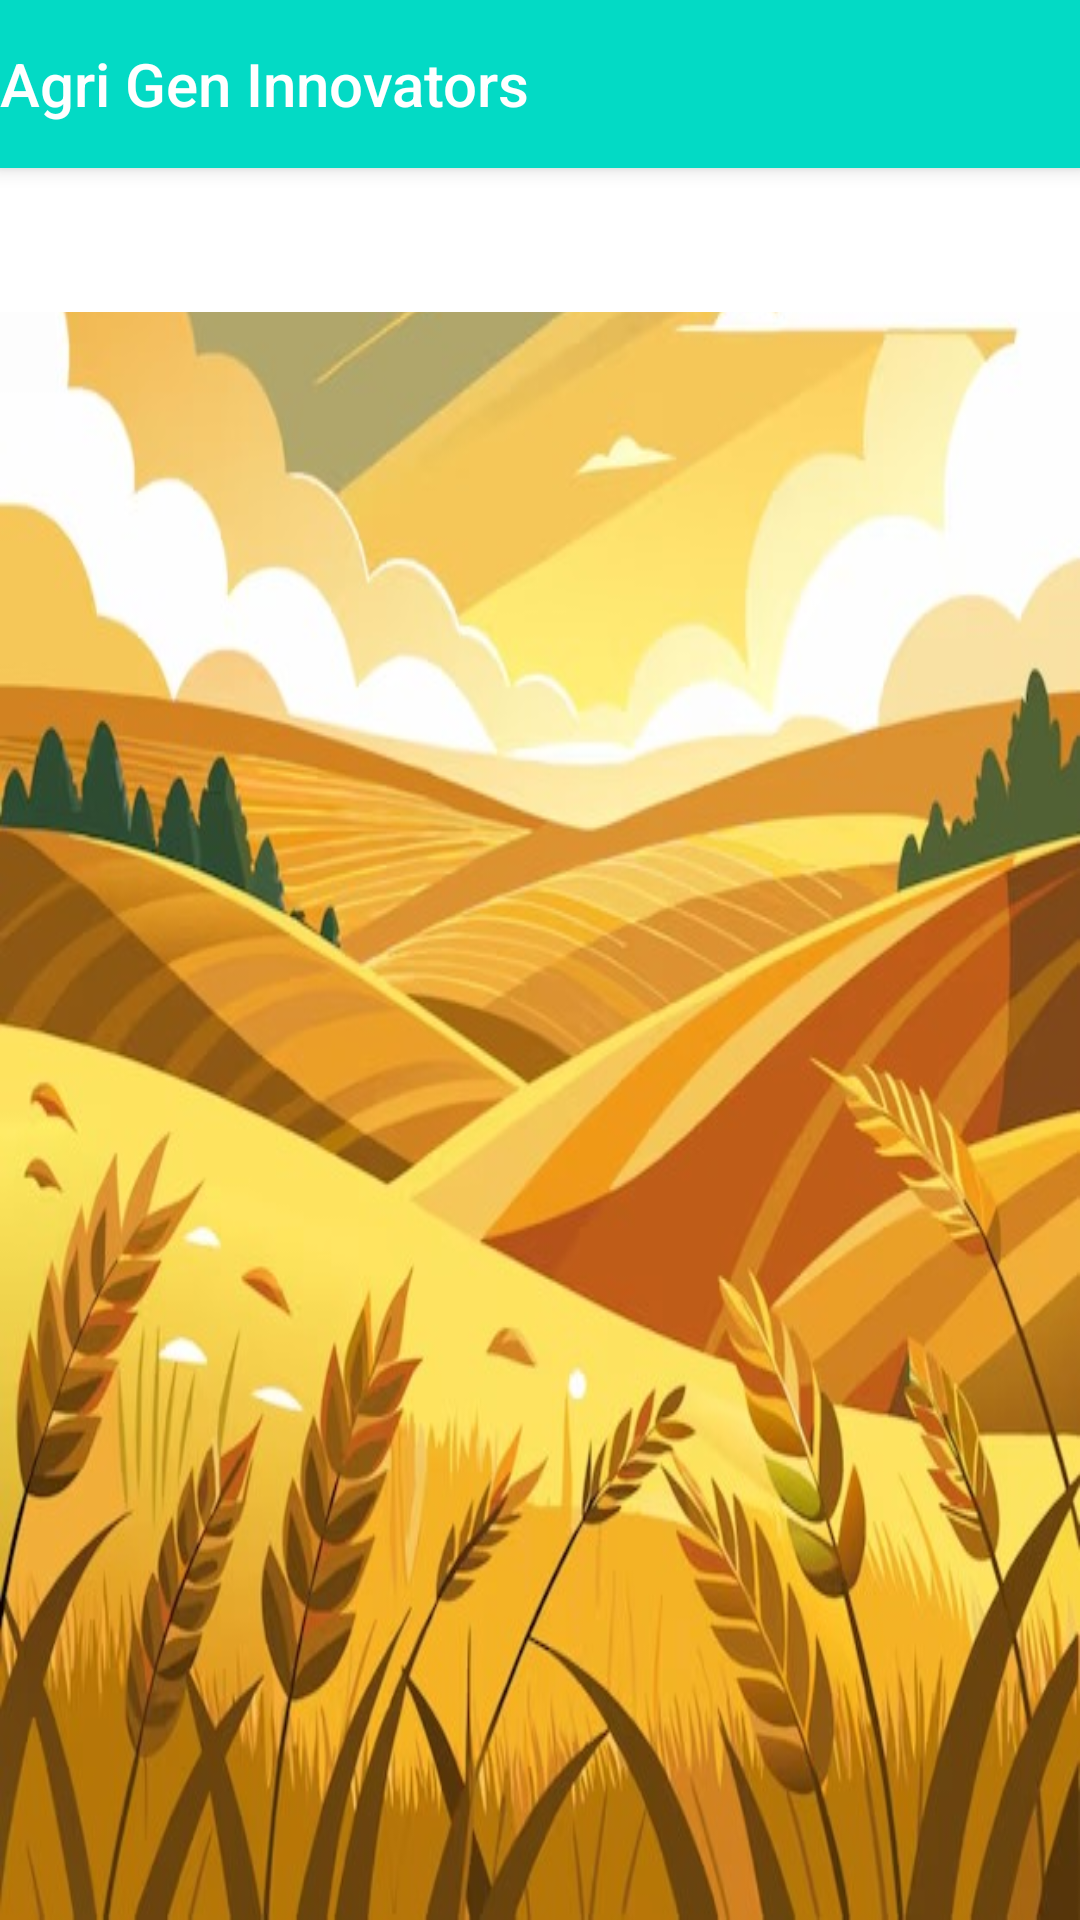

Layout XML and referenced resources for this Android screen:
<!-- AndroidManifest.xml: activity theme Theme.AGIS -->
<!-- res/layout/activity_tab.xml -->
<?xml version="1.0" encoding="utf-8"?>
<androidx.coordinatorlayout.widget.CoordinatorLayout xmlns:android="http://schemas.android.com/apk/res/android"
    xmlns:app="http://schemas.android.com/apk/res-auto"
    xmlns:tools="http://schemas.android.com/tools"
    android:layout_width="match_parent"
    android:layout_height="match_parent"
    android:background="@drawable/agisbg"
    tools:context=".TabActivity">

    <com.google.android.material.appbar.AppBarLayout
        android:layout_width="match_parent"
        android:layout_height="wrap_content"
        android:theme="@style/Theme.AGIS.AppBarOverlay">

        <TextView
            android:id="@+id/title"
            android:layout_width="wrap_content"
            android:layout_height="wrap_content"
            android:gravity="center"
            android:minHeight="?actionBarSize"
            android:padding="@dimen/appbar_padding"
            android:text="@string/app_name"
            android:textAppearance="@style/TextAppearance.Widget.AppCompat.Toolbar.Title" />

    </com.google.android.material.appbar.AppBarLayout>

    <androidx.viewpager.widget.ViewPager
        android:id="@+id/view_pager"
        android:layout_width="match_parent"
        android:layout_height="match_parent"
        app:layout_behavior="@string/appbar_scrolling_view_behavior" >

        <com.google.android.material.tabs.TabLayout
            android:id="@+id/tabs"
            android:layout_width="match_parent"
            android:layout_height="wrap_content" />
    </androidx.viewpager.widget.ViewPager>
</androidx.coordinatorlayout.widget.CoordinatorLayout>
<!-- resources referenced by this layout -->
<resources>
  <!-- drawable agisbg: jpg bitmap (drawable, 91196 bytes) -->
  <string name="app_name"> Agri Gen Innovators</string>
  <style name="Theme.AGIS.AppBarOverlay" parent="ThemeOverlay.AppCompat.Dark.ActionBar" />
  <style name="Theme.AGIS" parent="Theme.MaterialComponents.DayNight.NoActionBar">
          
          <item name="colorPrimary">@color/teal_200</item>
          <item name="colorPrimaryVariant">@color/teal_200</item>
          <item name="colorOnPrimary">@color/white</item>
          <item name="colorSecondary">@color/teal_200</item>
          <item name="colorSecondaryVariant">@color/teal_700</item>
          <item name="colorOnSecondary">@color/black</item>
          <item name="android:windowBackground">@color/white</item>
      </style>
  <color name="teal_200">#FF03DAC5</color>
  <color name="white">#FFFFFFFF</color>
  <color name="teal_700">#FF018786</color>
  <color name="black">#FF000000</color>
</resources>
